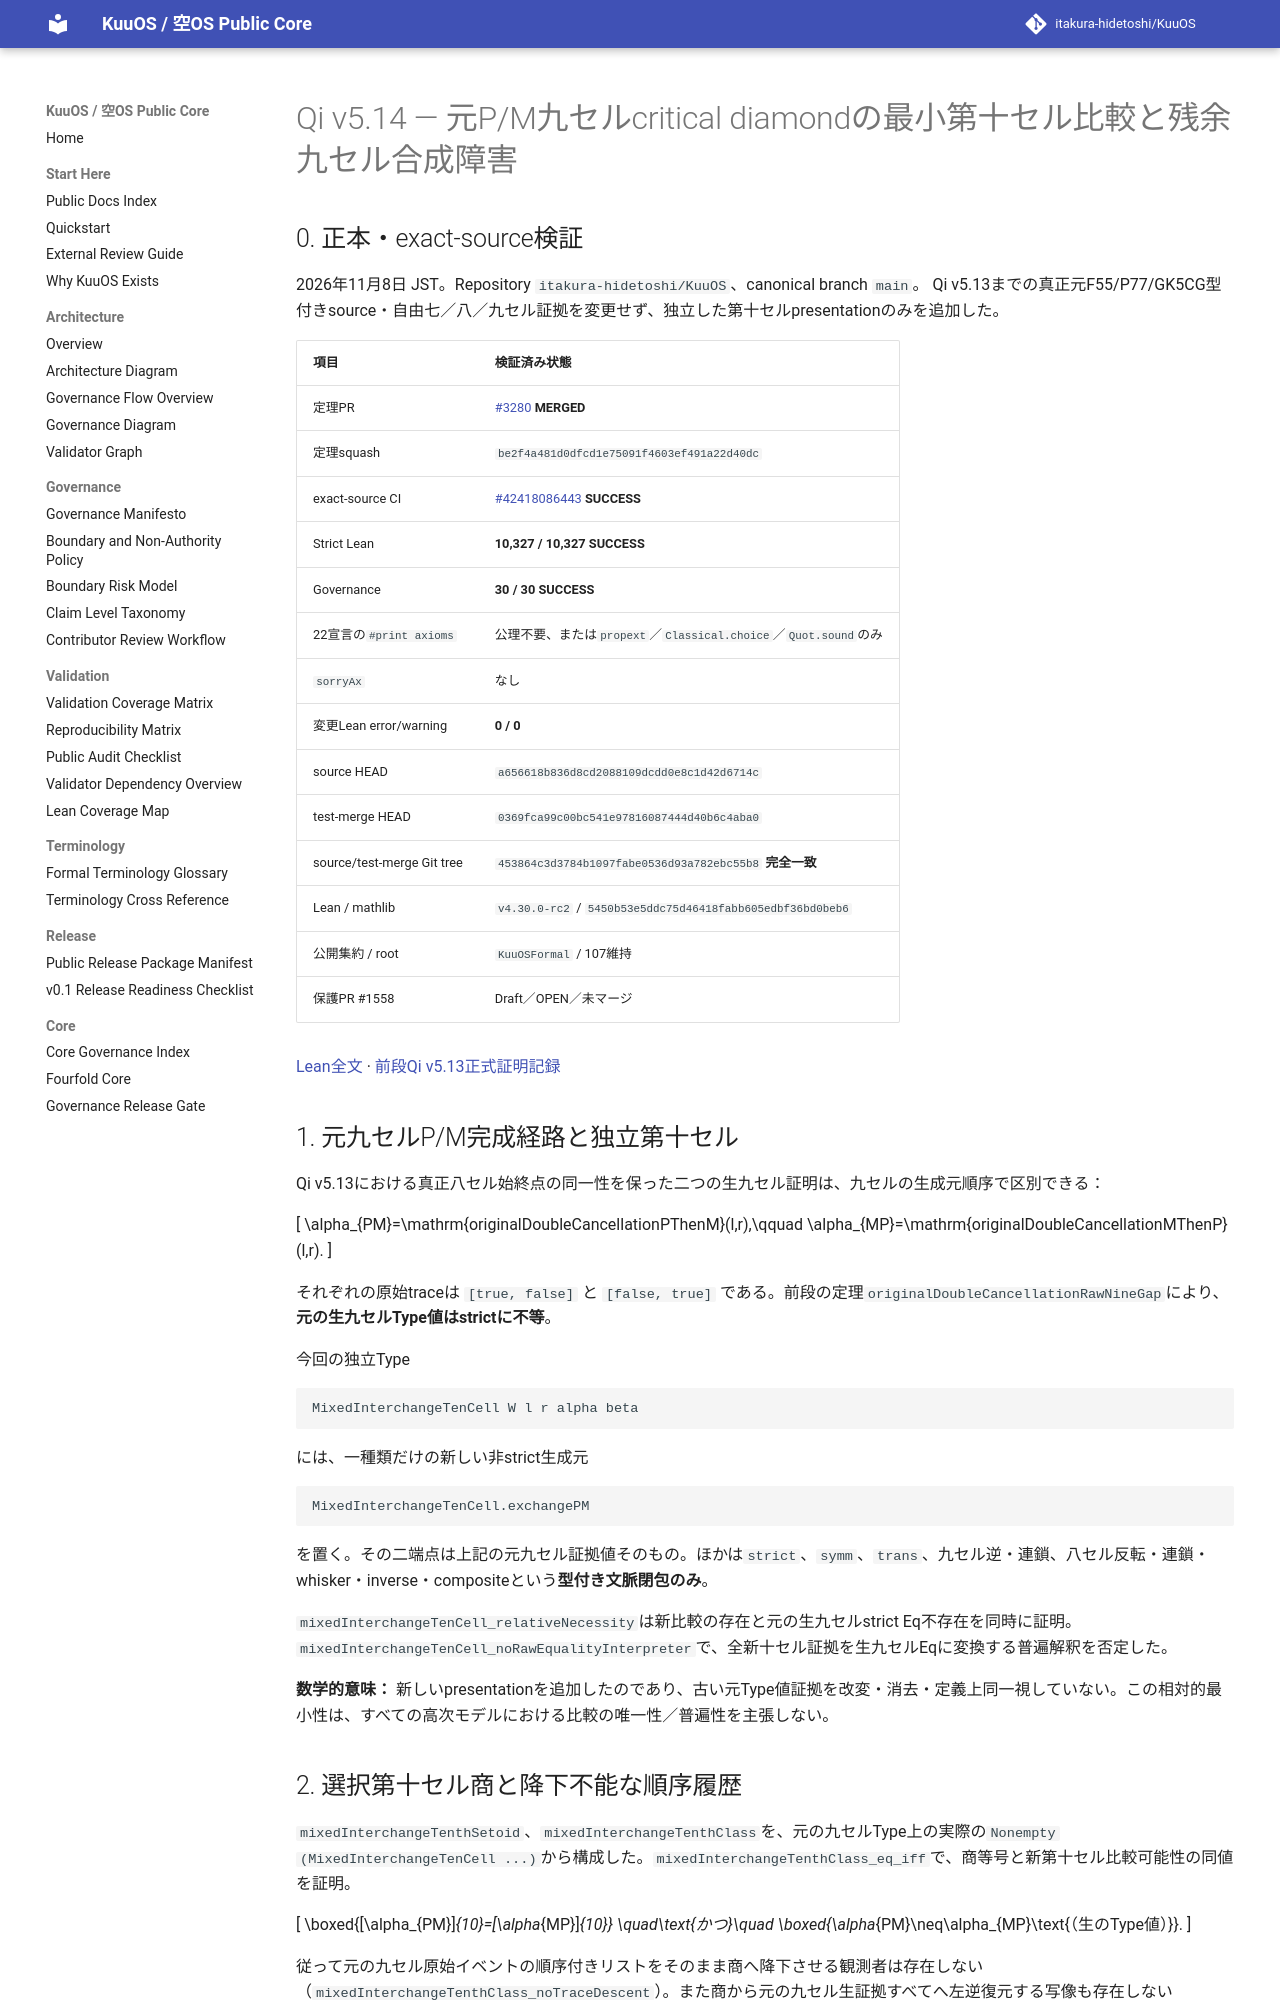

repository: itakura-hidetoshi/KuuOS · page: formal/Qi-v5_14-original-pm-ninth-diamond-minimal-tenth-verified-20261108/index.html · generator: mkdocs

# Qi v5.14 — 元P/M九セルcritical diamondの最小第十セル比較と残余九セル合成障害

## 0. 正本・exact-source検証

2026年11月8日 JST。Repository `itakura-hidetoshi/KuuOS`、canonical branch `main`。
Qi v5.13までの真正元F55/P77/GK5CG型付きsource・自由七／八／九セル証拠を変更せず、独立した第十セルpresentationのみを追加した。

| 項目 | 検証済み状態 |
|---|---|
| 定理PR | [#3280](https://github.com/itakura-hidetoshi/KuuOS/pull/3280) **MERGED** |
| 定理squash | `be2f4a481d0dfcd1e75091f4603ef491a22d40dc` |
| exact-source CI | [#42418086443](https://github.com/itakura-hidetoshi/KuuOS/actions/runs/42418086443) **SUCCESS** |
| Strict Lean | **10,327 / 10,327 SUCCESS** |
| Governance | **30 / 30 SUCCESS** |
| 22宣言の`#print axioms` | 公理不要、または`propext`／`Classical.choice`／`Quot.sound`のみ |
| `sorryAx` | なし |
| 変更Lean error/warning | **0 / 0** |
| source HEAD | `a656618b836d8cd2088109dcdd0e8c1d42d6714c` |
| test-merge HEAD | `0369fca99c00bc541e97816087444d40b6c4aba0` |
| source/test-merge Git tree | `453864c3d3784b1097fabe0536d93a782ebc55b8` **完全一致** |
| Lean / mathlib | `v4.30.0-rc2` / `5450b53e5ddc75d46418fabb605edbf36bd0beb6` |
| 公開集約 / root | `KuuOSFormal` / 107維持 |
| 保護PR #1558 | Draft／OPEN／未マージ |

[Lean全文](../../formal/KUOS/Architecture/QiWuxingGK5CHP77PMCriticalDiamondMinimalTenthComparisonV5_14.lean) · [前段Qi v5.13正式証明記録](Qi-v5_13-original-mixed-roundtrip-ninth-completion-verified-20261108.md)

## 1. 元九セルP/M完成経路と独立第十セル

Qi v5.13における真正八セル始終点の同一性を保った二つの生九セル証明は、九セルの生成元順序で区別できる：

\[
\alpha_{PM}=\mathrm{originalDoubleCancellationPThenM}(l,r),\qquad
\alpha_{MP}=\mathrm{originalDoubleCancellationMThenP}(l,r).
\]

それぞれの原始traceは `[true, false]` と `[false, true]` である。前段の定理`originalDoubleCancellationRawNineGap`により、**元の生九セルType値はstrictに不等**。

今回の独立Type

```lean
MixedInterchangeTenCell W l r alpha beta
```

には、一種類だけの新しい非strict生成元

```lean
MixedInterchangeTenCell.exchangePM
```

を置く。その二端点は上記の元九セル証拠値そのもの。ほかは`strict`、`symm`、`trans`、九セル逆・連鎖、八セル反転・連鎖・whisker・inverse・compositeという**型付き文脈閉包のみ**。

`mixedInterchangeTenCell_relativeNecessity`は新比較の存在と元の生九セルstrict Eq不存在を同時に証明。`mixedInterchangeTenCell_noRawEqualityInterpreter`で、全新十セル証拠を生九セルEqに変換する普遍解釈を否定した。

**数学的意味：** 新しいpresentationを追加したのであり、古い元Type値証拠を改変・消去・定義上同一視していない。この相対的最小性は、すべての高次モデルにおける比較の唯一性／普遍性を主張しない。

## 2. 選択第十セル商と降下不能な順序履歴

`mixedInterchangeTenthSetoid`、`mixedInterchangeTenthClass`を、元の九セルType上の実際の`Nonempty (MixedInterchangeTenCell ...)`から構成した。`mixedInterchangeTenthClass_eq_iff`で、商等号と新第十セル比較可能性の同値を証明。

\[
\boxed{[\alpha_{PM}]_{10}=[\alpha_{MP}]_{10}}
\quad\text{かつ}\quad
\boxed{\alpha_{PM}\neq\alpha_{MP}\text{（生のType値）}}.
\]

従って元の九セル原始イベントの順序付きリストをそのまま商へ降下させる観測者は存在しない（`mixedInterchangeTenthClass_noTraceDescent`）。また商から元の九セル生証拠すべてへ左逆復元する写像も存在しない（`mixedInterchangeTenthClass_noRawRetraction`）。
